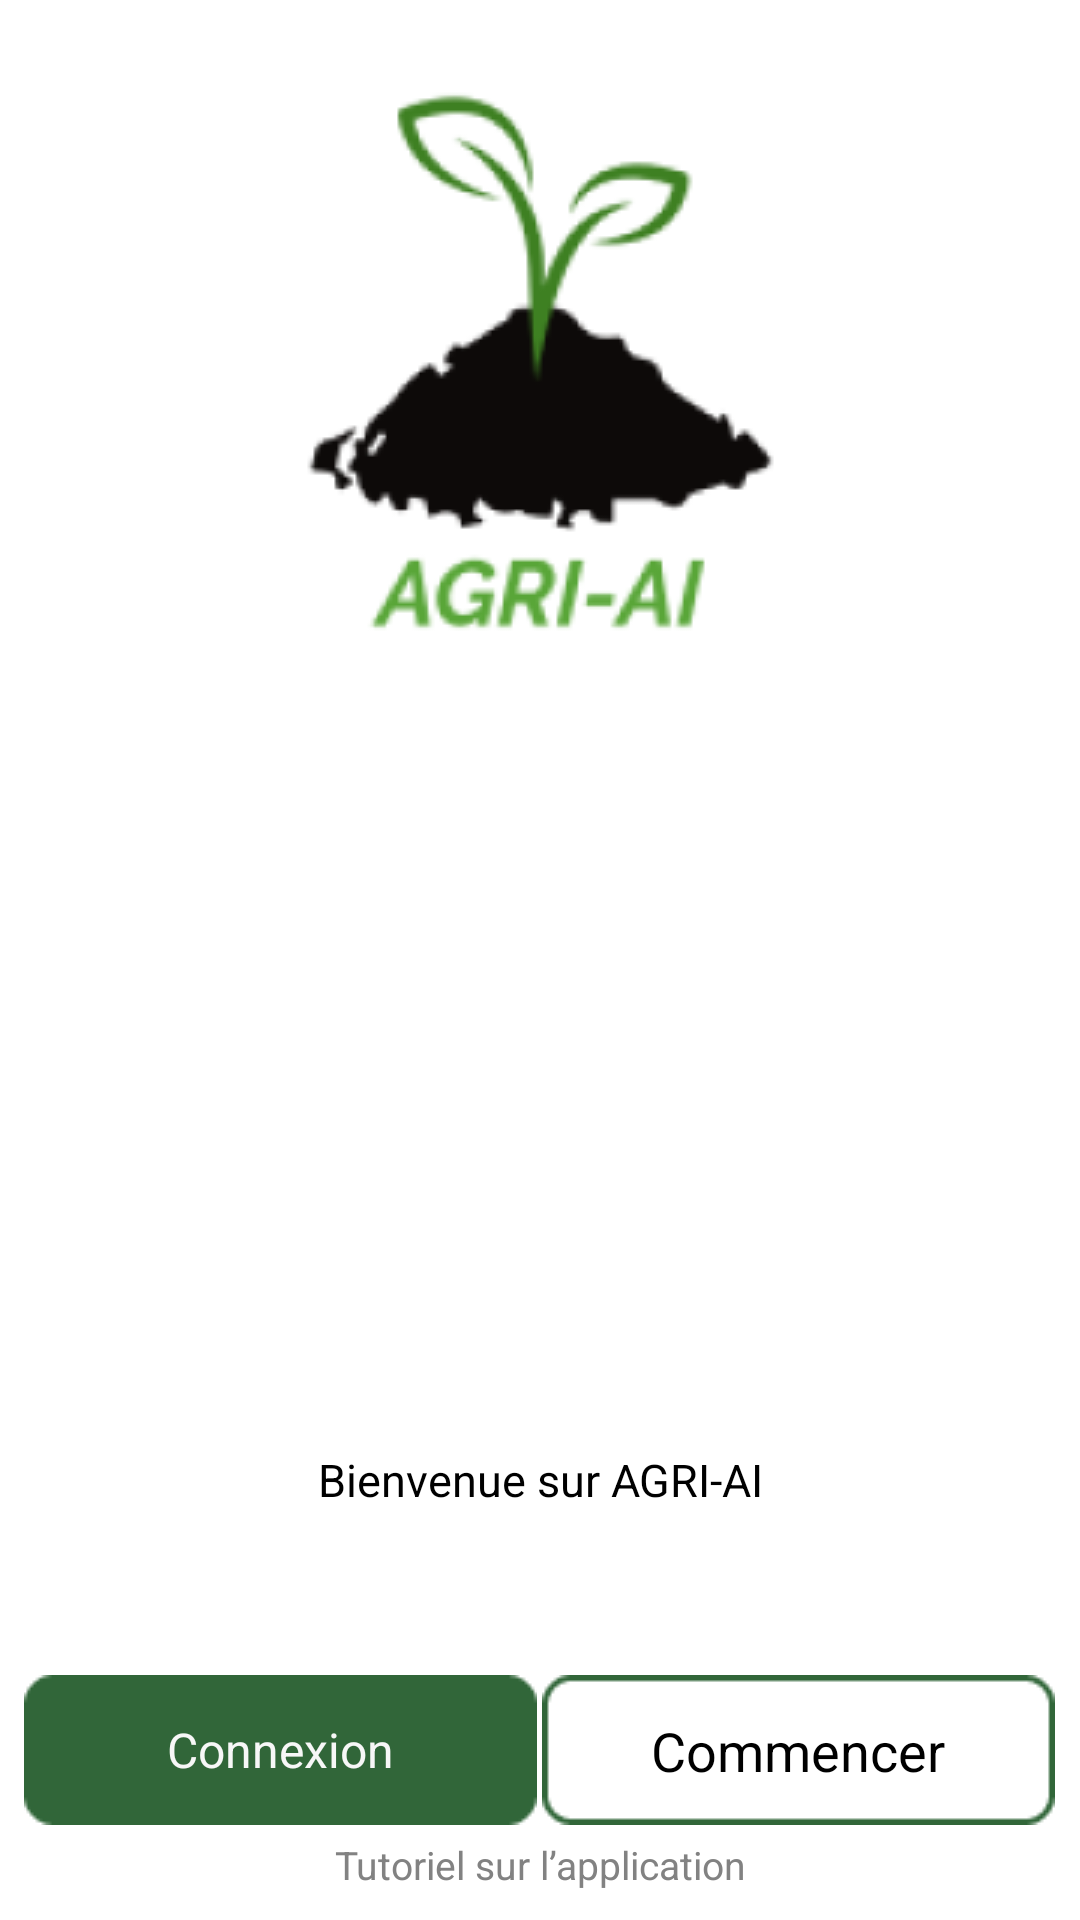

The Android layout XML behind this screen, and the referenced resources:
<!-- AndroidManifest.xml: application theme Theme.DEVMO_AGRI_AI -->
<!-- res/layout/activity_main.xml -->
<?xml version="1.0" encoding="utf-8"?>
<androidx.constraintlayout.widget.ConstraintLayout xmlns:aapt="http://schemas.android.com/aapt"
    xmlns:android="http://schemas.android.com/apk/res/android"
    xmlns:app="http://schemas.android.com/apk/res-auto"
    xmlns:tools="http://schemas.android.com/tools"
    android:id="@+id/connexion"
    android:layout_width="match_parent"
    android:layout_height="match_parent"
    tools:context=".MainActivity">

    <View
        android:id="@+id/logo"
        android:layout_width="279dp"
        android:layout_height="248dp"
        android:layout_alignParentLeft="true"
        android:layout_alignParentTop="true"
        android:background="@drawable/logo"
        app:layout_constraintEnd_toEndOf="parent"
        app:layout_constraintStart_toStartOf="parent" />

    <View
        android:id="@+id/image_1"
        android:layout_width="379dp"
        android:layout_height="235dp"
        android:layout_alignParentLeft="true"
        android:layout_alignParentTop="true"
        android:background="@drawable/image_1"
        app:layout_constraintEnd_toEndOf="parent"
        app:layout_constraintStart_toStartOf="parent"
        app:layout_constraintTop_toBottomOf="@+id/logo" />

    <TextView
        android:id="@+id/bienvenue_s"
        android:layout_width="309dp"
        android:layout_height="43dp"
        android:layout_alignParentLeft="true"
        android:layout_alignParentTop="true"
        android:gravity="center_horizontal|top"
        android:text="@string/bienvenue_s"
        android:textColor="#000000"
        android:textSize="15sp"
        app:layout_constraintEnd_toEndOf="parent"
        app:layout_constraintStart_toStartOf="parent"
        app:layout_constraintTop_toBottomOf="@+id/image_1" />

    

    <View
        android:id="@+id/rectangle_4"
        android:layout_width="171dp"
        android:layout_height="50dp"
        android:layout_alignParentLeft="true"
        android:layout_alignParentTop="true"
        android:layout_marginStart="8dp"
        android:width="171dp"
        android:height="50dp"
        android:background="@drawable/rectangle_4"
        android:viewportWidth="171"
        android:viewportHeight="50"
        app:layout_constraintBottom_toBottomOf="parent"
        app:layout_constraintStart_toStartOf="parent"
        app:layout_constraintTop_toBottomOf="@+id/bienvenue_s"
        app:layout_constraintVertical_bias="0.503"
        android:onClick="launchCreationCompte"
        />

    <TextView
        android:id="@+id/connexionText"
        android:layout_width="97dp"
        android:layout_height="24dp"
        android:layout_alignParentLeft="true"
        android:layout_alignParentTop="true"
        android:gravity="center"
        android:text="@string/connexion"
        android:textAppearance="@style/connexion"
        android:textColor="#F7F7F7"
        android:textSize="16sp"
        app:layout_constraintBottom_toBottomOf="@+id/rectangle_4"
        app:layout_constraintEnd_toEndOf="@+id/rectangle_4"
        app:layout_constraintStart_toStartOf="@+id/rectangle_4"
        app:layout_constraintTop_toTopOf="@+id/rectangle_4" />

    

    <View
        android:id="@+id/rectangle_5"
        android:layout_width="171dp"
        android:layout_height="50dp"
        android:layout_alignParentLeft="true"
        android:layout_alignParentTop="true"
        android:layout_marginEnd="8dp"
        android:width="171dp"
        android:height="50dp"
        android:background="@drawable/rectangle_5"
        android:viewportWidth="171"
        android:viewportHeight="50"
        app:layout_constraintBottom_toBottomOf="parent"
        app:layout_constraintEnd_toEndOf="parent"
        app:layout_constraintHorizontal_bias="0.849"
        app:layout_constraintStart_toEndOf="@+id/rectangle_4"
        app:layout_constraintTop_toBottomOf="@+id/bienvenue_s"
        app:layout_constraintVertical_bias="0.503" />

    <TextView
        android:id="@+id/commencerText"
        android:layout_width="135dp"
        android:layout_height="24dp"
        android:layout_alignParentLeft="true"
        android:layout_alignParentTop="true"
        android:gravity="center"
        android:text="@string/commencer"
        android:textColor="#000000"
        android:textSize="18sp"
        app:layout_constraintBottom_toBottomOf="@+id/rectangle_5"
        app:layout_constraintEnd_toEndOf="@+id/rectangle_5"
        app:layout_constraintStart_toStartOf="@+id/rectangle_5"
        app:layout_constraintTop_toTopOf="@+id/rectangle_5"
        android:onClick="directAccess"/>

    <TextView
        android:id="@+id/tutoriel_su"
        android:layout_width="198dp"
        android:layout_height="23dp"
        android:layout_alignParentLeft="true"
        android:layout_alignParentTop="true"
        android:gravity="center_horizontal|top"
        android:text="@string/tutoriel_su"
        android:textColor="#828282"
        android:textSize="13sp"
        app:layout_constraintBottom_toBottomOf="parent"
        app:layout_constraintEnd_toEndOf="parent"
        app:layout_constraintStart_toStartOf="parent"
        app:layout_constraintTop_toBottomOf="@+id/rectangle_5" />


</androidx.constraintlayout.widget.ConstraintLayout>
<!-- resources referenced by this layout -->
<resources>
  <!-- drawable logo: png bitmap (drawable, 16346 bytes) -->
  <!-- drawable rectangle_4: png bitmap (drawable, 628 bytes) -->
  <!-- drawable rectangle_5: png bitmap (drawable, 823 bytes) -->
  <string name="bienvenue_s">Bienvenue sur AGRI-AI</string>
  <string name="commencer">Commencer</string>
  <string name="connexion">Connexion</string>
  <string name="tutoriel_su">Tutoriel sur l’application</string>
  <style name="connexion">connexion</style>
  <style name="Theme.DEVMO_AGRI_AI" parent="Theme.MaterialComponents.DayNight.DarkActionBar">
          
          <item name="colorPrimary">@color/Green</item>
          <item name="colorPrimaryVariant">@color/purple_700</item>
          <item name="colorOnPrimary">@color/white</item>
          
          <item name="colorSecondary">@color/teal_200</item>
          <item name="colorSecondaryVariant">@color/teal_700</item>
          <item name="colorOnSecondary">@color/black</item>
          
          <item name="android:statusBarColor" tools:targetApi="l">?attr/colorPrimaryVariant</item>
          
      </style>
  <color name="Green">#316639</color>
  <color name="purple_700">#FF3700B3</color>
  <color name="white">#FFFFFFFF</color>
  <color name="teal_200">#FF03DAC5</color>
  <color name="teal_700">#FF018786</color>
  <color name="black">#FF000000</color>
</resources>
